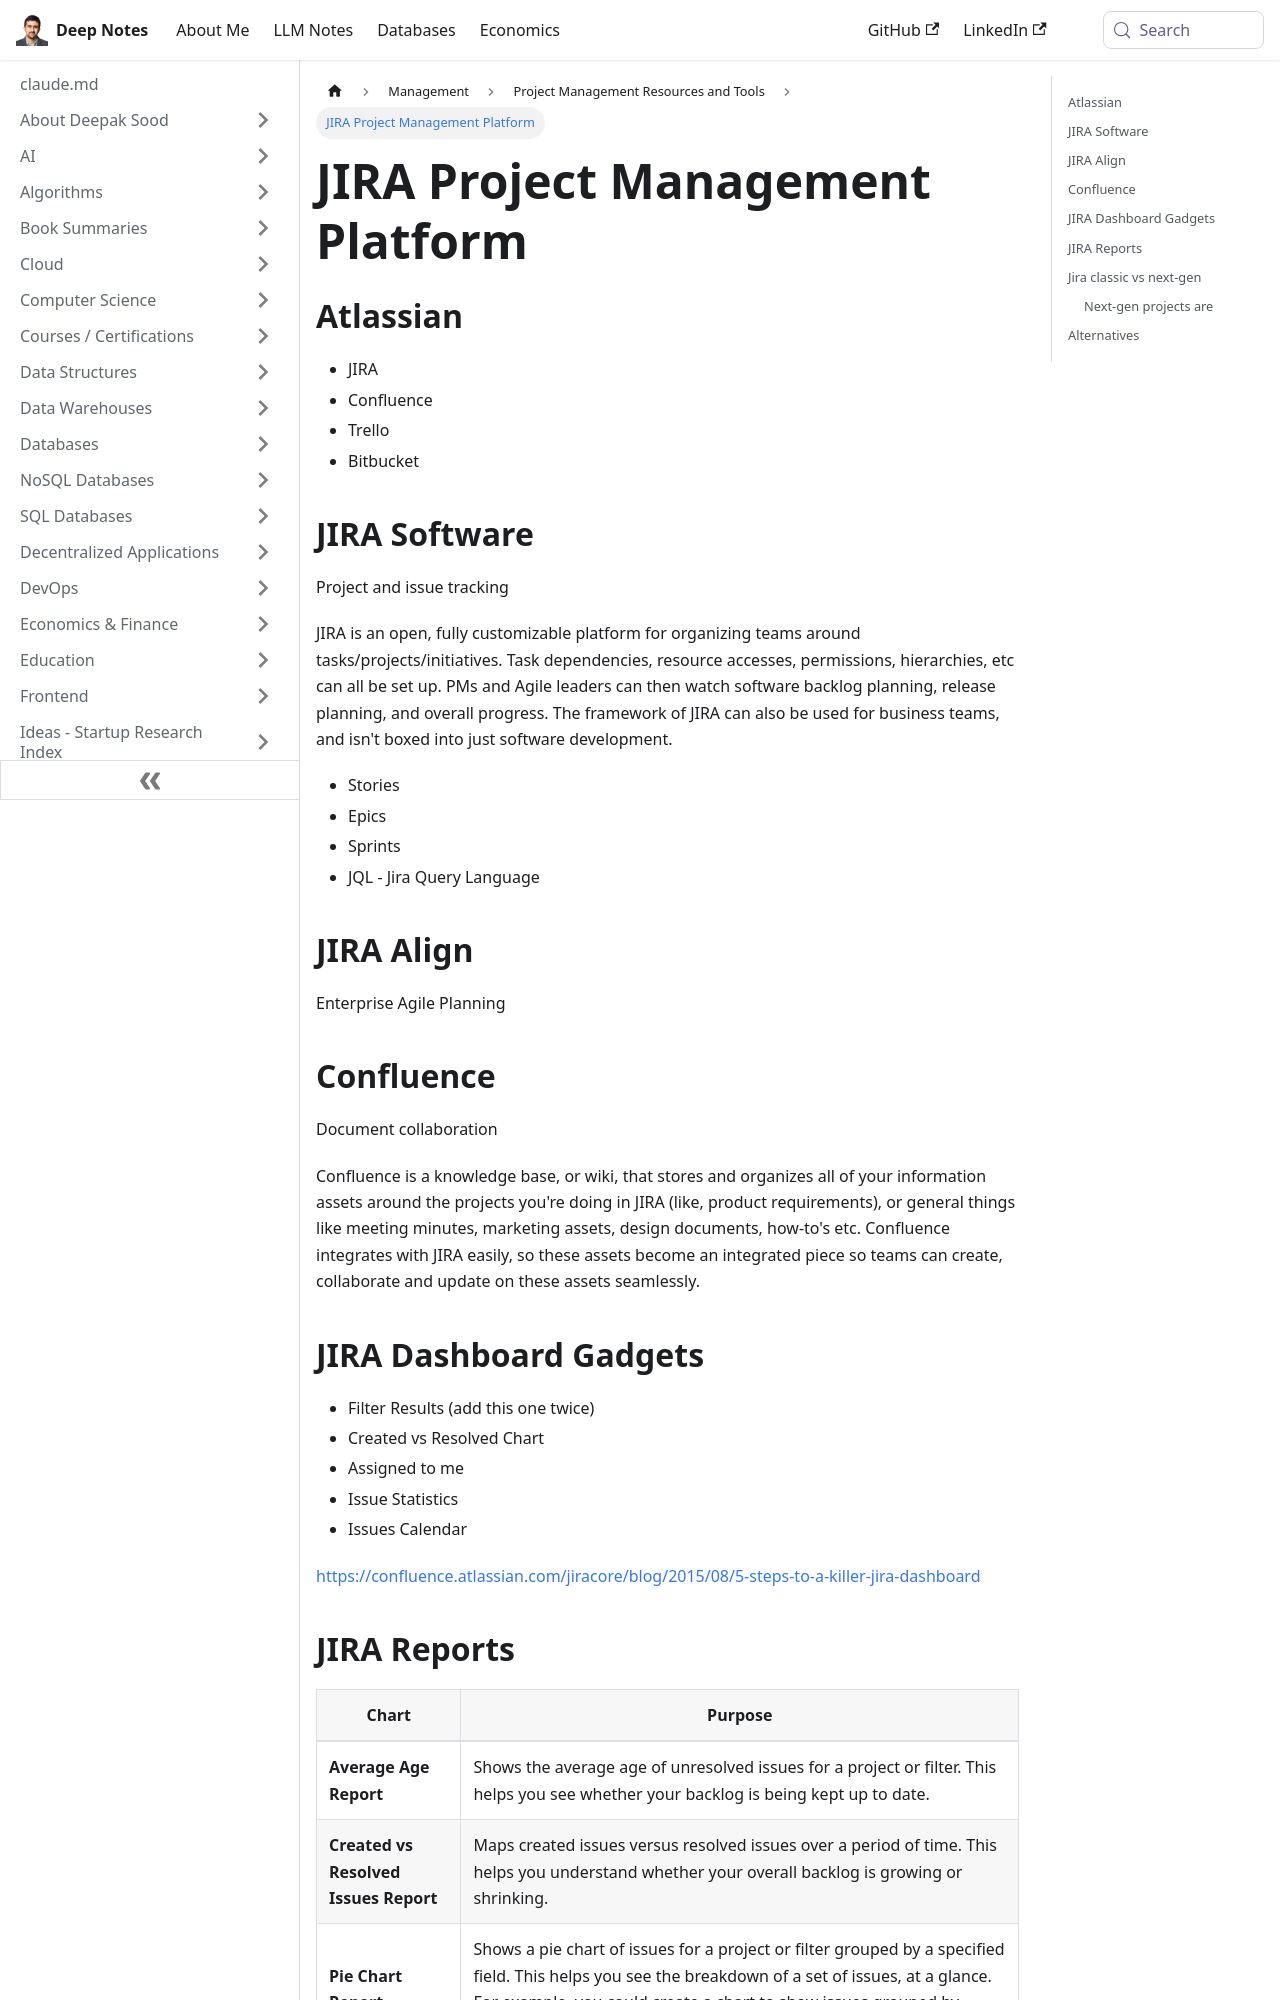

repository: deepaksood619/deepaksood619.github.io · page: management/project-management/jira/index.html · generator: docusaurus

---
slug: /management/project-management/jira
title: JIRA Project Management Platform
description: JIRA is a customizable project management platform that streamlines task tracking, Agile planning, and collaboration for diverse teams across industries.
created: 2023-03-05
updated: 2025-04-17
---
## Atlassian

- JIRA
- Confluence
- Trello
- Bitbucket

## JIRA Software

Project and issue tracking

JIRA is an open, fully customizable platform for organizing teams around tasks/projects/initiatives. Task dependencies, resource accesses, permissions, hierarchies, etc can all be set up. PMs and Agile leaders can then watch software backlog planning, release planning, and overall progress. The framework of JIRA can also be used for business teams, and isn't boxed into just software development.

- Stories
- Epics
- Sprints
- JQL - Jira Query Language

## JIRA Align

Enterprise Agile Planning

## Confluence

Document collaboration

Confluence is a knowledge base, or wiki, that stores and organizes all of your information assets around the projects you're doing in JIRA (like, product requirements), or general things like meeting minutes, marketing assets, design documents, how-to's etc. Confluence integrates with JIRA easily, so these assets become an integrated piece so teams can create, collaborate and update on these assets seamlessly.

## JIRA Dashboard Gadgets

- Filter Results (add this one twice)
- Created vs Resolved Chart
- Assigned to me
- Issue Statistics
- Issues Calendar

https://confluence.atlassian.com/jiracore/blog/2015/08/5-steps-to-a-killer-jira-dashboard
